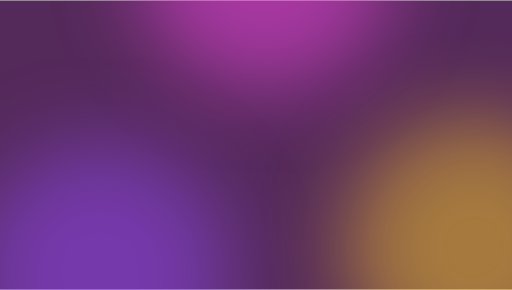
t = 0.00 s
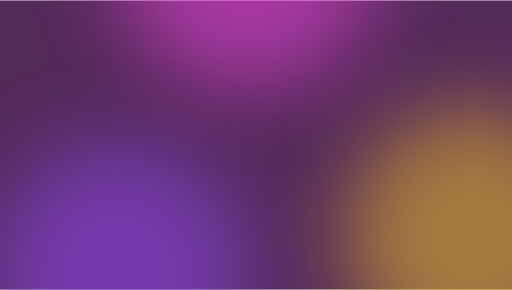
t = 1.44 s
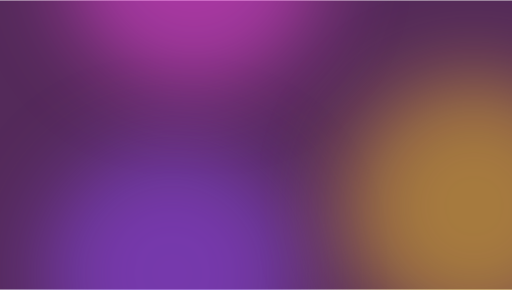
t = 2.75 s
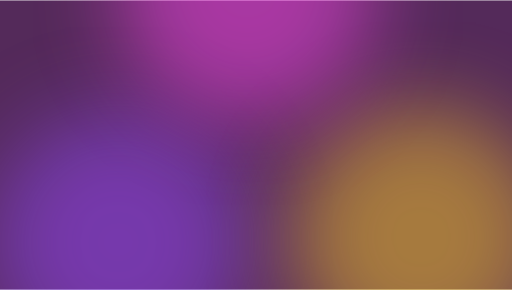
t = 4.06 s
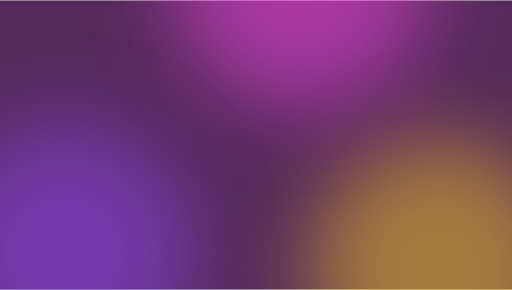
t = 5.38 s
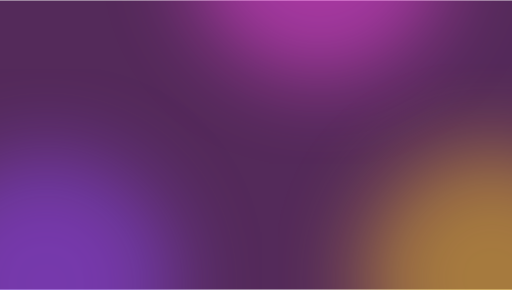
t = 6.69 s

The animated SVG that drew these frames (rendered in a browser with its animation timeline set to each time). Animation: 3 CSS @keyframes rules; one cycle of 8.00 s, repeats indefinitely.

<svg width="1512" height="855" viewBox="0 0 1512 855" fill="none" xmlns="http://www.w3.org/2000/svg">
  <g clip-path="url(#clip0_90_699)" >
    <rect width="1512" height="855" fill="#512657" />
    <g opacity="0.5" filter="url(#filter0_f_90_699)" class="animateCircle1">
      <circle cx="296.406" cy="805.208"  r="383.5" transform="rotate(-7.95941 296.406 805.208)" fill="#9747FF"/>
    </g>
    <g opacity="0.5" filter="url(#filter1_f_90_699)" class="animateCircle2">
      <circle cx="1400.57" cy="729.584" r="383.5" transform="rotate(-7.95941 1400.57 729.584)" fill="#FACA21"/>
    </g>
    <g opacity="0.5" filter="url(#filter2_f_90_699)" class="animateCircle3">
      <circle cx="783.542" cy="-123.19" r="383.5" transform="rotate(-7.95941 783.542 -123.19)" fill="#FF44EC"/>
    </g>
    <g filter="url(#filter3_b_90_699)">
    <rect width="1512" height="855" fill="white" fill-opacity="0.02"/>
    </g>
  </g>
  <defs>
  <filter id="filter0_f_90_699" x="-337.141" y="171.661" width="1267.09" height="1267.09" filterUnits="userSpaceOnUse" color-interpolation-filters="sRGB">
  <feFlood flood-opacity="0" result="BackgroundImageFix"/>
  <feBlend mode="normal" in="SourceGraphic" in2="BackgroundImageFix" result="shape"/>
  <feGaussianBlur stdDeviation="125" result="effect1_foregroundBlur_90_699"/>
  </filter>
  <filter id="filter1_f_90_699" x="767.024" y="96.0367" width="1267.09" height="1267.09" filterUnits="userSpaceOnUse" color-interpolation-filters="sRGB">
  <feFlood flood-opacity="0" result="BackgroundImageFix"/>
  <feBlend mode="normal" in="SourceGraphic" in2="BackgroundImageFix" result="shape"/>
  <feGaussianBlur stdDeviation="125" result="effect1_foregroundBlur_90_699"/>
  </filter>
  <filter id="filter2_f_90_699" x="149.995" y="-756.738" width="1267.09" height="1267.09" filterUnits="userSpaceOnUse" color-interpolation-filters="sRGB">
  <feFlood flood-opacity="0" result="BackgroundImageFix"/>
  <feBlend mode="normal" in="SourceGraphic" in2="BackgroundImageFix" result="shape"/>
  <feGaussianBlur stdDeviation="125" result="effect1_foregroundBlur_90_699"/>
  </filter>
  <filter id="filter3_b_90_699" x="-160" y="-160" width="1832" height="1175" filterUnits="userSpaceOnUse" color-interpolation-filters="sRGB">
  <feFlood flood-opacity="0" result="BackgroundImageFix"/>
  <feGaussianBlur in="BackgroundImageFix" stdDeviation="80"/>
  <feComposite in2="SourceAlpha" operator="in" result="effect1_backgroundBlur_90_699"/>
  <feBlend mode="normal" in="SourceGraphic" in2="effect1_backgroundBlur_90_699" result="shape"/>
  </filter>
  <clipPath id="clip0_90_699">
  <rect width="1512" height="855" fill="white"/>
  </clipPath>
  </defs>
  <style>
    @keyframes rotateInfinite1 {
      25%{
        transform: translateX(40vw);
      }
      50%{
        transform: translateY(-40vh);
      }
      75%{
        transform: translateX(-40vw);
      }
      100%{
        transform: translateY(40vh);
      }
    }

    @keyframes rotateInfinite2 {
      25%{
        transform: translateY(-40vh);
      }
      50%{
        transform: translateX(-40vw);
      }
      75%{
        transform: translateY(40vh);
      }
      100%{
        transform: translateX(40vw);
      }
    }

    @keyframes rotateInfinite3 {

      25%{
        transform: translateX(-40vw);
      }
      50%{
        transform: translateY(40vh);
      }
      75%{
        transform: translateX(40vw);
      }
      100%{
        transform: translateY(-40vh);
      }
    }

    .animateCircle1{
      animation: rotateInfinite1 7s infinite linear alternate;
      animation-delay: 1s;
    }
    .animateCircle2{
      animation: rotateInfinite2 7s infinite linear alternate;
      animation-delay: 1s;
    }
    .animateCircle3{
      animation: rotateInfinite3 7s infinite linear alternate;
      animation-delay: 1s;
    }
  </style>
</svg>


